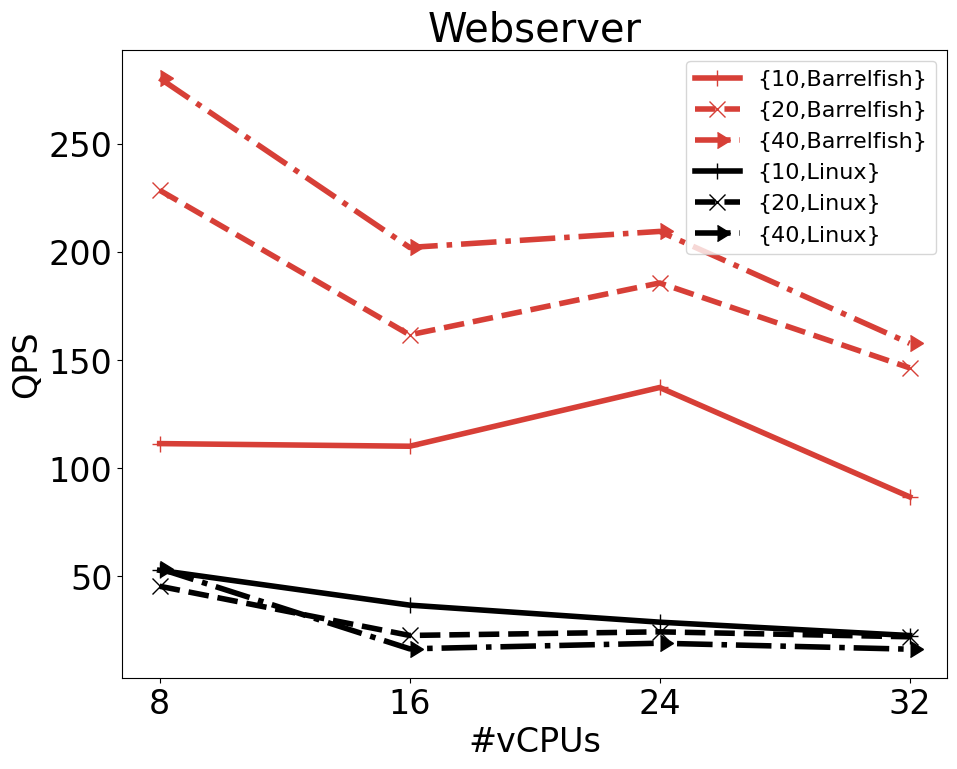

Generate this figure with matplotlib: (Note: this script raises an exception after producing the figure.)
import matplotlib
import matplotlib.pyplot as plt
import numpy as np

if __name__ == "__main__":
    # statistics
    x_labels = ['8', '16', '24', '32']
    x_coordinates = np.arange(4)
    # b -- Barrelfish l -- Linux n -- concurrency level
    b10 = [111.45, 110.23, 137.39, 86.82]
    b20 = [228.61, 161.73, 185.74, 146.47]
    b40 = [280.39, 202.15, 209.57, 157.82]
    l10 = [52.85, 36.75, 28.87, 22.69]
    l20 = [45.48, 22.73, 24.40, 22.11]
    l40 = [53.62, 16.54, 19.14, 16.38]

    # constants
    font_size = 24
    marker_size = 12
    line_width = 4
    barrelfish_line_color = '#d73f37'
    linux_line_color = '#000000'
    font = {'font.size': font_size, 'font.family': 'Helvetica Neue', 'font.weight': 'medium'}
    matplotlib.rcParams.update(font)

    # paint
    fig, ax = plt.subplots()
    fig.set_size_inches(10, 7.85)
    plt.subplots_adjust(top=0.95, right=0.95, bottom=0.15)
    # n=10,Barrelfish
    ax.plot(x_coordinates, b10, label="{10,Barrelfish}", linestyle='-', marker='+', linewidth=line_width,
            color=barrelfish_line_color, markersize=marker_size)
    # n=20,Barrelfish
    ax.plot(x_coordinates, b20, label="{20,Barrelfish}", linestyle='--', marker='x', linewidth=line_width,
            color=barrelfish_line_color, markersize=marker_size)
    # n=40,Barrelfish
    ax.plot(x_coordinates, b40, label="{40,Barrelfish}", linestyle='dashdot', marker=9, linewidth=line_width,
            color=barrelfish_line_color, markersize=marker_size)
    # n=10,Barrelfish
    ax.plot(x_coordinates, l10, label="{10,Linux}", linestyle='-', marker='+', linewidth=line_width,
            color=linux_line_color, markersize=marker_size)
    # n=20,Barrelfish
    ax.plot(x_coordinates, l20, label="{20,Linux}", linestyle='--', marker='x', linewidth=line_width,
            color=linux_line_color, markersize=marker_size)
    # n=40,Barrelfish
    ax.plot(x_coordinates, l40, label="{40,Linux}", linestyle='dashdot', marker=9, linewidth=line_width,
            color=linux_line_color, markersize=marker_size)

    ax.set_xlabel("#vCPUs")
    ax.set_ylabel("QPS")
    ax.set_title("Webserver")
    ax.set_xticks(x_coordinates)
    ax.set_xticklabels(x_labels, fontsize=font_size)
    ax.legend(title_fontsize=font_size, fontsize=16, loc='best')

    plt.savefig('../imgs/new/evaluation/webserver.pdf', dpi=300)
    plt.show()
